Photos from the image-classification dataset "symbols" in the GitHub repository velascoluis/dlsummerday2020. Its 56 classes are: ajedrez, ancla, arana, arbol, art, biberon, bomb, bombilla, cactus, calavera, candado, coche, coponieve, corazon, cubito, delfin, diana, dragon, exclamacion, fantasmita, fuego, gafas sol, gato, globo, gota, hombre, iglu, interrogacion, labios, lapiz, llave, luna, mancha, mano, manzana, maple leaf, margarita, mariquita, music note, ojo, payaso, perro, queso, rayo, reloj, snowman, sol, stop sign, tela arana, tijeras, trebol, T-rex dinosaur, vela, yin yang, zanahoria, zebra.

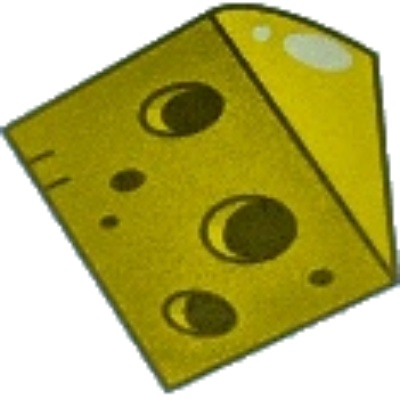
Label: queso

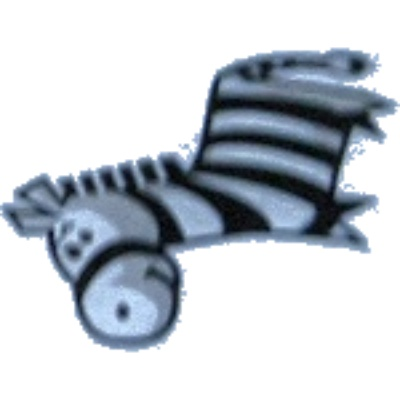
Label: zebra

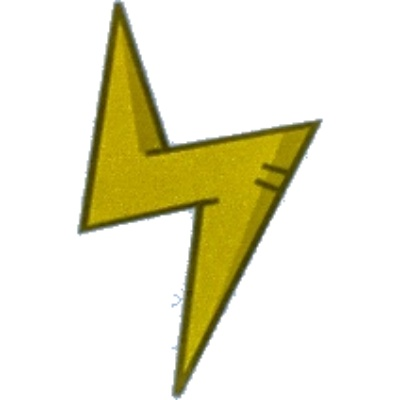
Label: rayo

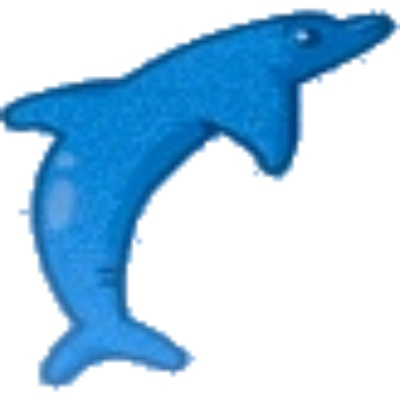
Label: delfin

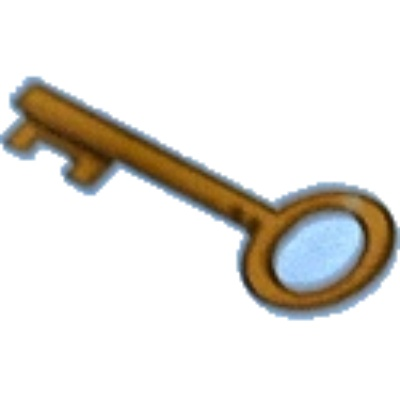
Label: llave

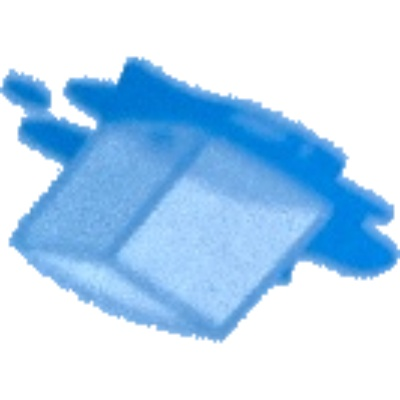
Label: cubito
